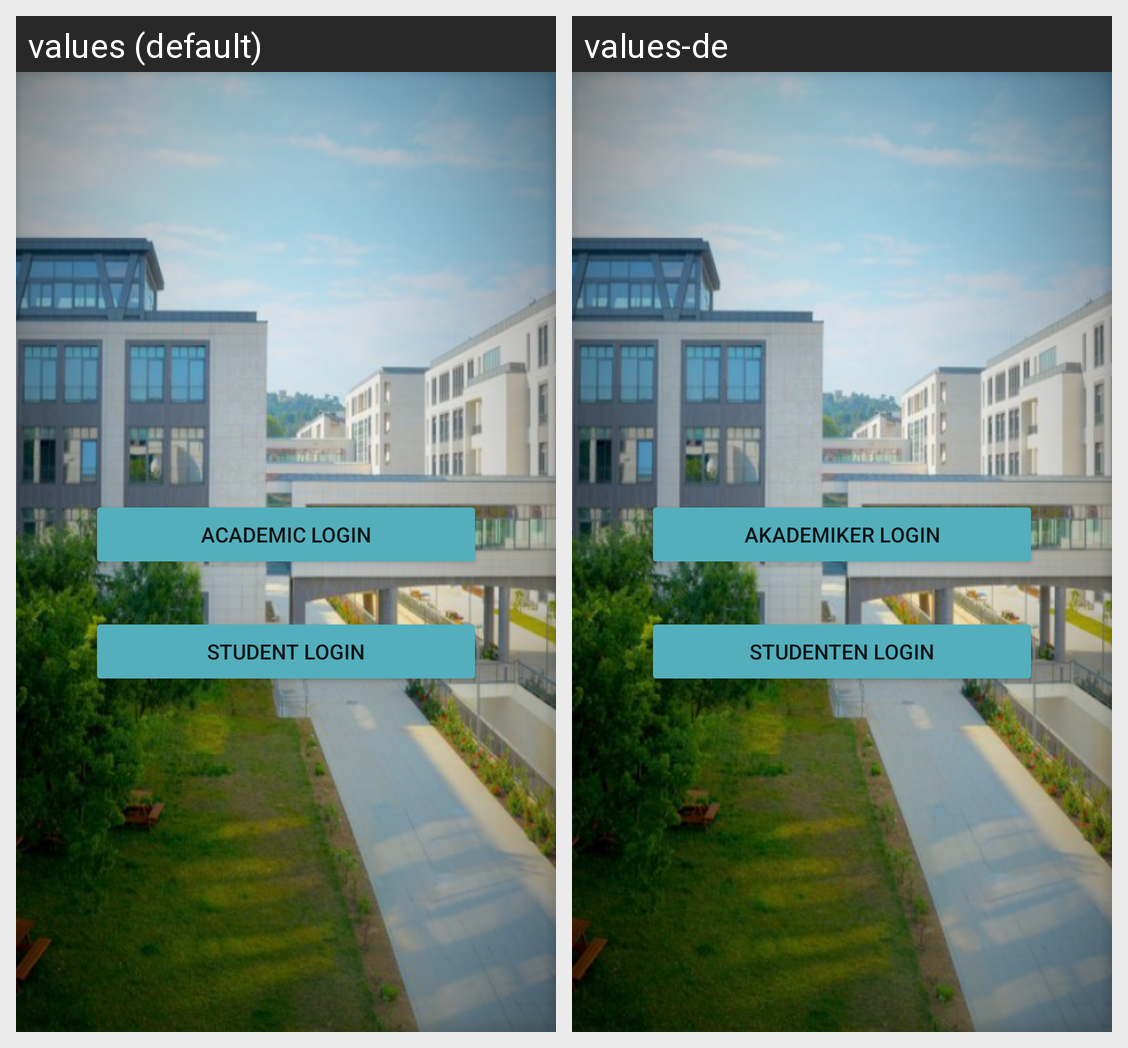

For this localized Android screen grid, give each drawn string resource with its value in every locale shown.
Android screen res/layout/activity_main.xml rendered under 2 locales, left to right: values (default), values-de. Device: Nexus 5 (rendered at 1080×1920; each locale shown at half size, 540×960, under a caption strip naming it); theme Theme.Terminsystem1.
Strings drawn on this screen, with the default value and each locale's value (text and hints the layout hard-codes, and strings that could not be matched under every locale, appear in the picture but are not listed):

academic_login
  values: academic login
  values-de: Akademiker Login

student_login
  values: student login
  values-de: Studenten Login
